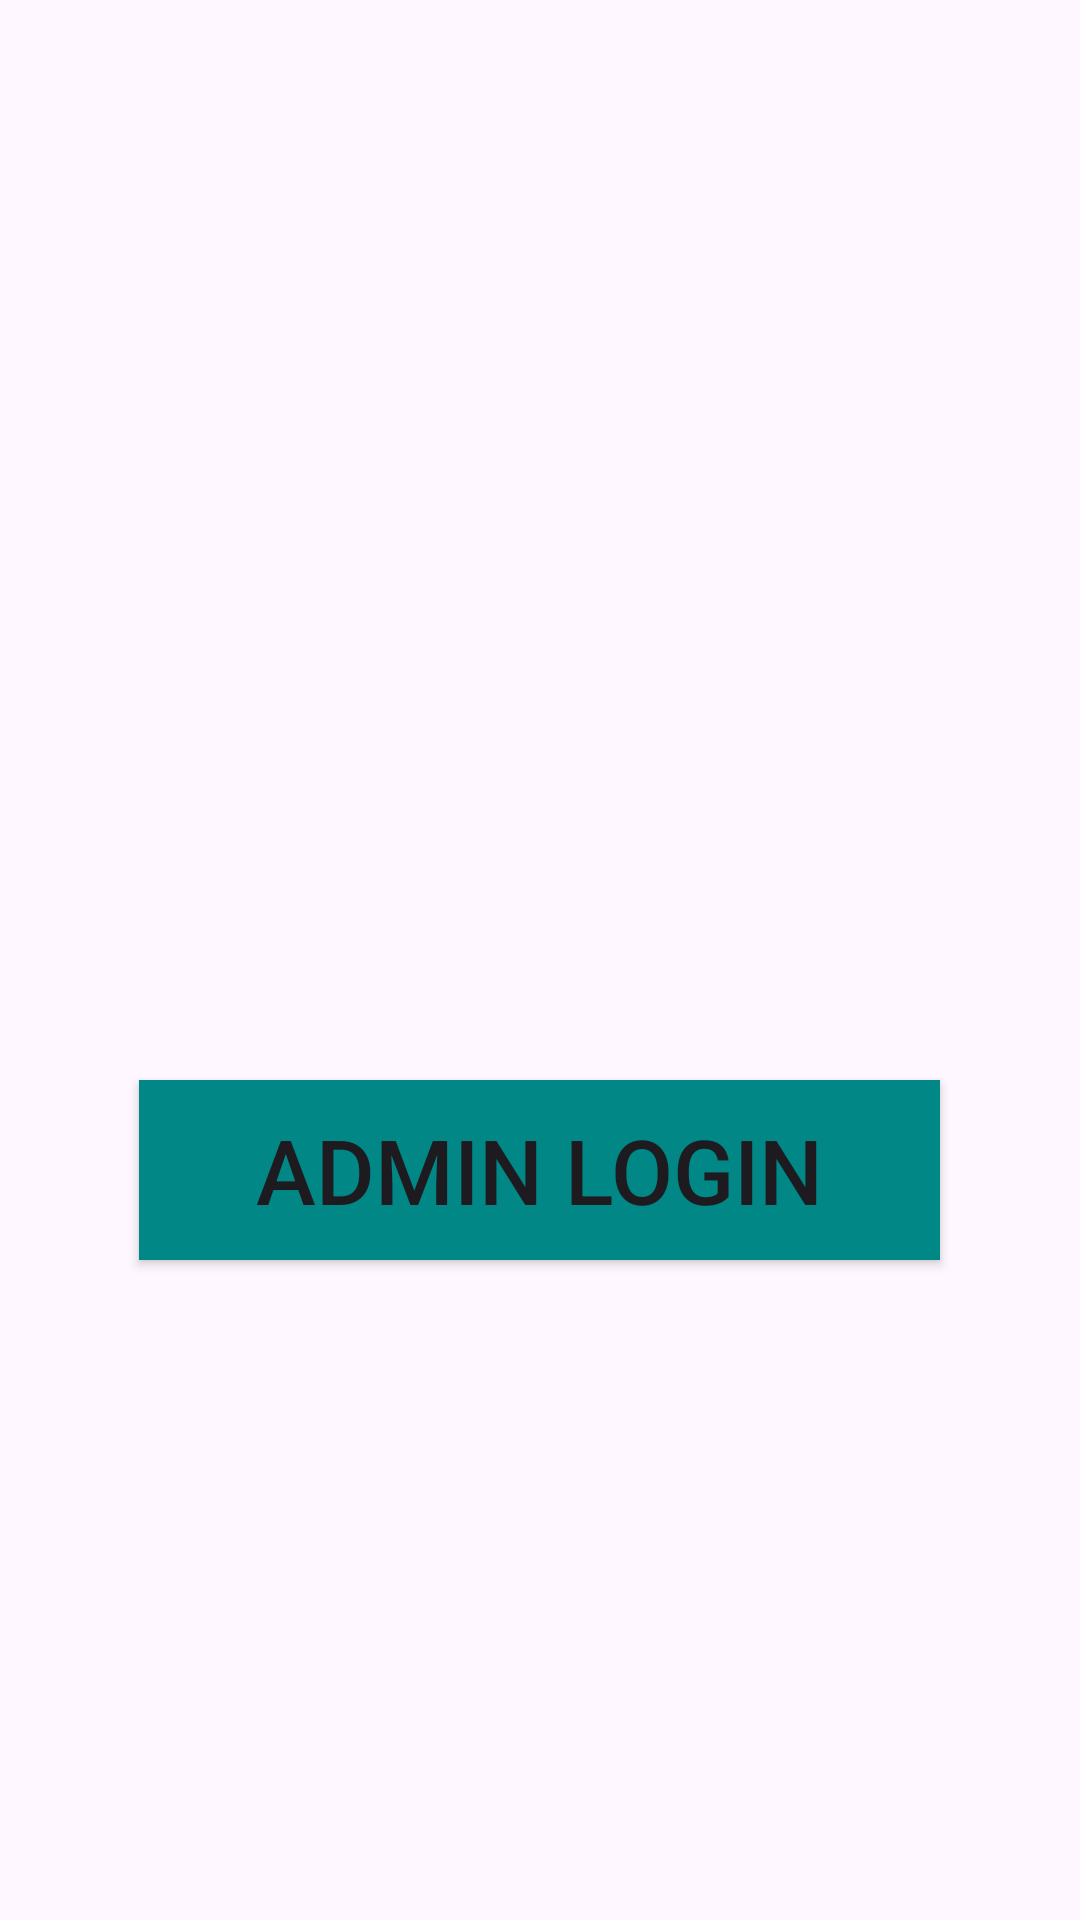

This screen was rendered from an Android layout file. Write that file and the resources it references.
<!-- AndroidManifest.xml: application theme Theme.Mini_proect -->
<!-- res/layout/fragment_signup_tab.xml -->
<?xml version="1.0" encoding="utf-8"?>
<LinearLayout
    xmlns:android="http://schemas.android.com/apk/res/android"
    xmlns:tools="http://schemas.android.com/tools"
    xmlns:app="http://schemas.android.com/apk/res-auto"
    android:layout_width="match_parent"
    android:layout_height="match_parent"
    android:orientation="vertical"
    tools:context=".admin"
    >

    <LinearLayout
        android:layout_width="match_parent"
        android:layout_height="wrap_content"
        android:orientation="vertical">

        <LinearLayout
            android:layout_width="match_parent"
            android:layout_height="wrap_content"
            android:orientation="vertical"
            android:layout_marginTop="20dp"
            android:padding="20dp">

            <ImageView
                android:layout_width="wrap_content"
                android:layout_height="200dp"
                android:src="@drawable/areca"/>



        </LinearLayout>


    </LinearLayout>

    <Button
        android:id="@+id/admin_login_button"
        android:layout_width="267dp"
        android:layout_height="60dp"
        android:layout_gravity="center"
        android:layout_marginTop="100dp"
        android:text="ADMIN LOGIN"
        android:background="@color/teal_700"
        android:textSize="30sp" />


</LinearLayout>
<!-- resources referenced by this layout -->
<resources>
  <color name="teal_700">#FF018786</color>
  <style name="Theme.Mini_proect" parent="Base.Theme.Mini_proect" />
  <style name="Base.Theme.Mini_proect" parent="Theme.Material3.DayNight.NoActionBar">
          
          
      </style>
</resources>
